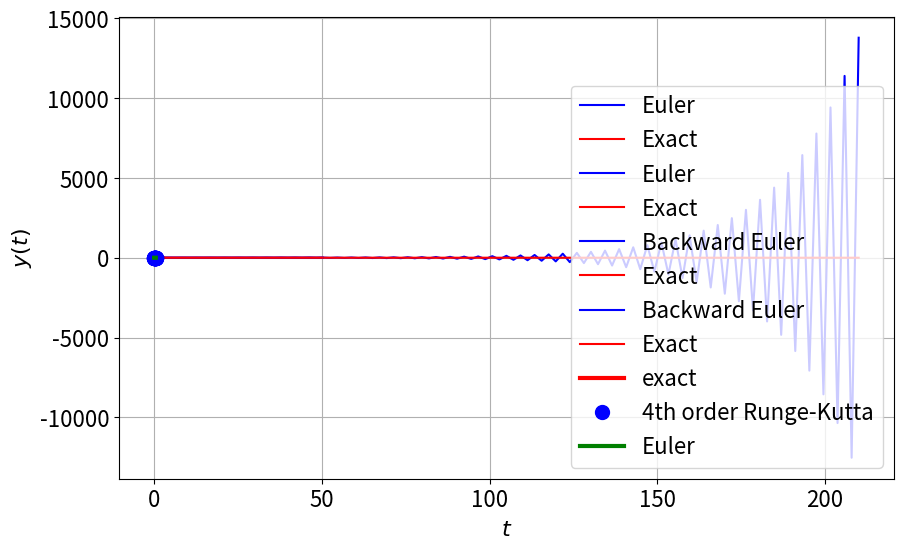

Generate this figure with matplotlib:
import numpy as np
import matplotlib.pyplot as plt
from scipy import optimize

%matplotlib inline

# Set common figure parameters
newparams = {'figure.figsize': (10, 6), 'axes.grid': True,
             'lines.linewidth': 1.5, 'lines.markersize': 10,
             'font.size': 16}
plt.rcParams.update(newparams)

# Simple Euler implementation

t=0; y=0; # initial condition
h=0.01; N=50 # time grid

for i in range(N):
    
    y += 2*t*(1 + y**2)*h #advance y using f(t,y)
    t = t + h # advance time
    print ("%.2f " % t, " %.6f" % y);

# function f(t,y)
def f(t,y):
    return (2*t*(1 + y**2))

# Euler method 
N = 25 # number of steps
h = 0.02  # time step

# initial values
t0 = 0.0
y0 = 0.0

t = np.zeros(N+1)
y_eu = np.zeros(N+1)
t[0] = t0
y_eu[0] = y0

t_old = t0
y_old = y0

for n in range(N):
    y_new = y_old + h*f(t_old,y_old)  # Euler's method
    
    # store the solution
    t[n+1] = t_old + h
    y_eu[n+1] = y_new
    
    # update t, y
    t_old = t_old + h
    y_old = y_new

print(r'y_N = %f' % y_old)

# Plot x(t)
plt.plot(t, y_eu, '-b', label='Euler')

y_exact = np.tan(t**2)
plt.plot (t,y_exact, '-r',label='Exact')

plt.ylabel(r'$y(t)$')
plt.xlabel(r'$t$')

plt.legend()
plt.grid()
plt.show()

# function f(y)
def f(y):
    return (-y)

# Euler method 
N = 100 # number of steps
h = 2.1  # time step (try making it >1 and >2)

# initial values
t0 = 0.0
y0 = 1.0

t = np.zeros(N+1)
y = np.zeros(N+1)
t[0] = t0
y[0] = y0

t_old = t0
y_old = y0

for n in range(N):
    y_new = y_old + h*f(y_old)  # Euler's method
    
    # store the solution
    t[n+1] = t_old + h
    y[n+1] = y_new
    
    # update t, y
    t_old = t_old + h
    y_old = y_new

# Plot x(t)
plt.plot(t, y, '-b', label='Euler')

y_exact = np.exp(-t)
plt.plot (t,y_exact, '-r',label='Exact')

plt.ylabel(r'$y(t)$')
plt.xlabel(r'$t$')

plt.legend()
plt.grid()
plt.show();

# implicit Euler for 
# y' = - y with y(0) = 1

N = 25 # number of steps
h = 2.01  # time step (test for h > 2.0)

# initial values
t0 = 0.0
y0 = 1.0

t = np.zeros(N+1)
y = np.zeros(N+1)
t[0] = t0
y[0] = y0

t_old = t0
y_old = y0

for n in range(N):
    # NOTE: THIS LINE IS VALID ONLY FOR y' = - y !
    # the amplification factor is known here
    y_new = y_old / (1. + h)
    
    # store the solution
    t[n+1] = t_old + h
    y[n+1] = y_new
    
    # update t, y
    t_old = t_old + h
    y_old = y_new

# Plot x(t)
plt.plot(t, y, '-b', label='Backward Euler')

y_exact = np.exp(-t)
plt.plot (t,y_exact, '-r',label='Exact')

plt.ylabel(r'$y(t)$')
plt.xlabel(r'$t$')

plt.legend()
plt.grid()
plt.show()

# the function f and its derivative (for Newton)

def f(y, y_old, t_new): # y = y_n+1 is the independent variable in Newton
    return y - y_old - h * 6 * y**2 * t_new

def df(y, y_old, t_new):
    return 1.0 - 12.*h*y*t_new

N = 290 # number of steps
h = 0.01  # time step

# initial values
t0 = 0.0
y0 = 1./28.

t = np.zeros(N+1)
y = np.zeros(N+1)
t[0] = t0
y[0] = y0

t_old = t0
y_old = y0

for n in range(N):
    # these lines are valid in general
    t_new = t_old + h
    
    # use scipy's Newton implementation
    y[n+1] = optimize.newton(f, y_old, df, args=(y_old,t_new), maxiter=100)
    # debug
    # print (y[n+1])
    
    # store the solution
    t[n+1] = t_old + h
    
    # update t, y
    t_old = t_old + h
    y_old = y[n+1]

# Plot y(t)
plt.plot(t, y, '-b', label='Backward Euler')

y_exact = 1.0 / (28. - 3*t**2)
plt.plot (t,y_exact, '-r',label='Exact')

plt.ylabel(r'$y(t)$')
plt.xlabel(r'$t$')

plt.legend()
plt.grid()
plt.show();

# 4th order Runge Kutta (adapted from NumFys)

# derivative function f (same as in Euler's method)
def f(y,t):
    return 2.0*t*(1. + y**2)

N = 25 # number of steps
h = 0.02  # time step

t = np.zeros(N+1)
y_4RK = np.zeros(N+1) 

# initial values
t[0] = 0.0
y_4RK[0] = 0.0

# 4 evaluations of f at each step (vs. just 1 for Euler)
for n in range(N):
    k1 = h*f( y_4RK[n]       , t[n]         )
    k2 = h*f( y_4RK[n] + k1/2, t[n] + (h/2) ) 
    k3 = h*f( y_4RK[n] + k2/2, t[n] + (h/2) ) 
    k4 = h*f( y_4RK[n] + k3  , t[n] +  h    )
    
    # advance to next step
    y_4RK[n+1] = y_4RK[n] + k1/6. + k2/3. + k3/3. + k4/6.
    t[n+1] = t[n] + h
    
print (y_4RK[N])

exact = np.tan(t**2)
plt.plot(t,exact, '-r', linewidth=3.0, label=r'exact')
plt.plot(t,y_4RK,'bo', linewidth=3.0, label=r'4th order Runge-Kutta')

# compare with Euler
plt.plot(t,y_eu,'-g', linewidth=3.0, label=r'Euler')
plt.legend(loc=4) 
plt.show();